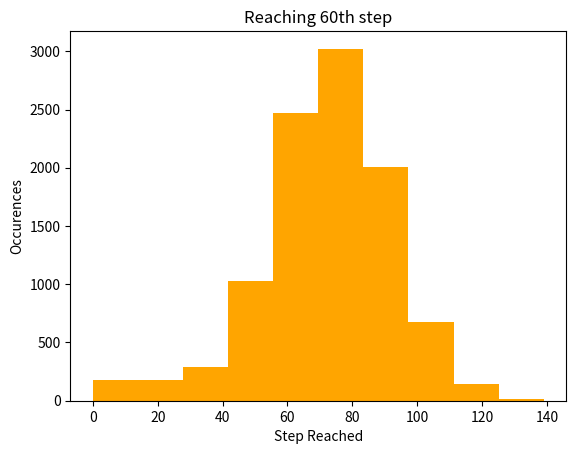

Python code for this plot:
# import numpy and matplotlib
import numpy as np
import matplotlib.pyplot as plt

# seed set
np.random.seed(123)

# Simulate random walk 10,000 times
all_walks = []
for i in range(10000) :
    random_walk = [0]
    for x in range(100) :
        step = random_walk[-1]
        dice = np.random.randint(1,7)
        if dice <= 2:
            step = max(0, step - 1)
        elif dice <= 5:
            step = step + 1
        else:
            step = step + np.random.randint(1,7)
        if np.random.rand() <= 0.001 :
            step = 0
        random_walk.append(step)
    all_walks.append(random_walk)

# Create and plot np_aw_t
np_aw_t = np.transpose(np.array(all_walks))

# Select last row from np_aw_t: ends
ends = np_aw_t[-1]

# clear plot
plt.clf()

# labels & titles
plt.xlabel("Step Reached")
plt.ylabel("Occurences")
plt.title("Reaching 60th step")

# Plot histogram of ends, display plot
plt.hist(ends, color='orange')
plt.show()

odds = ends >= 60
print(np.mean(odds))
